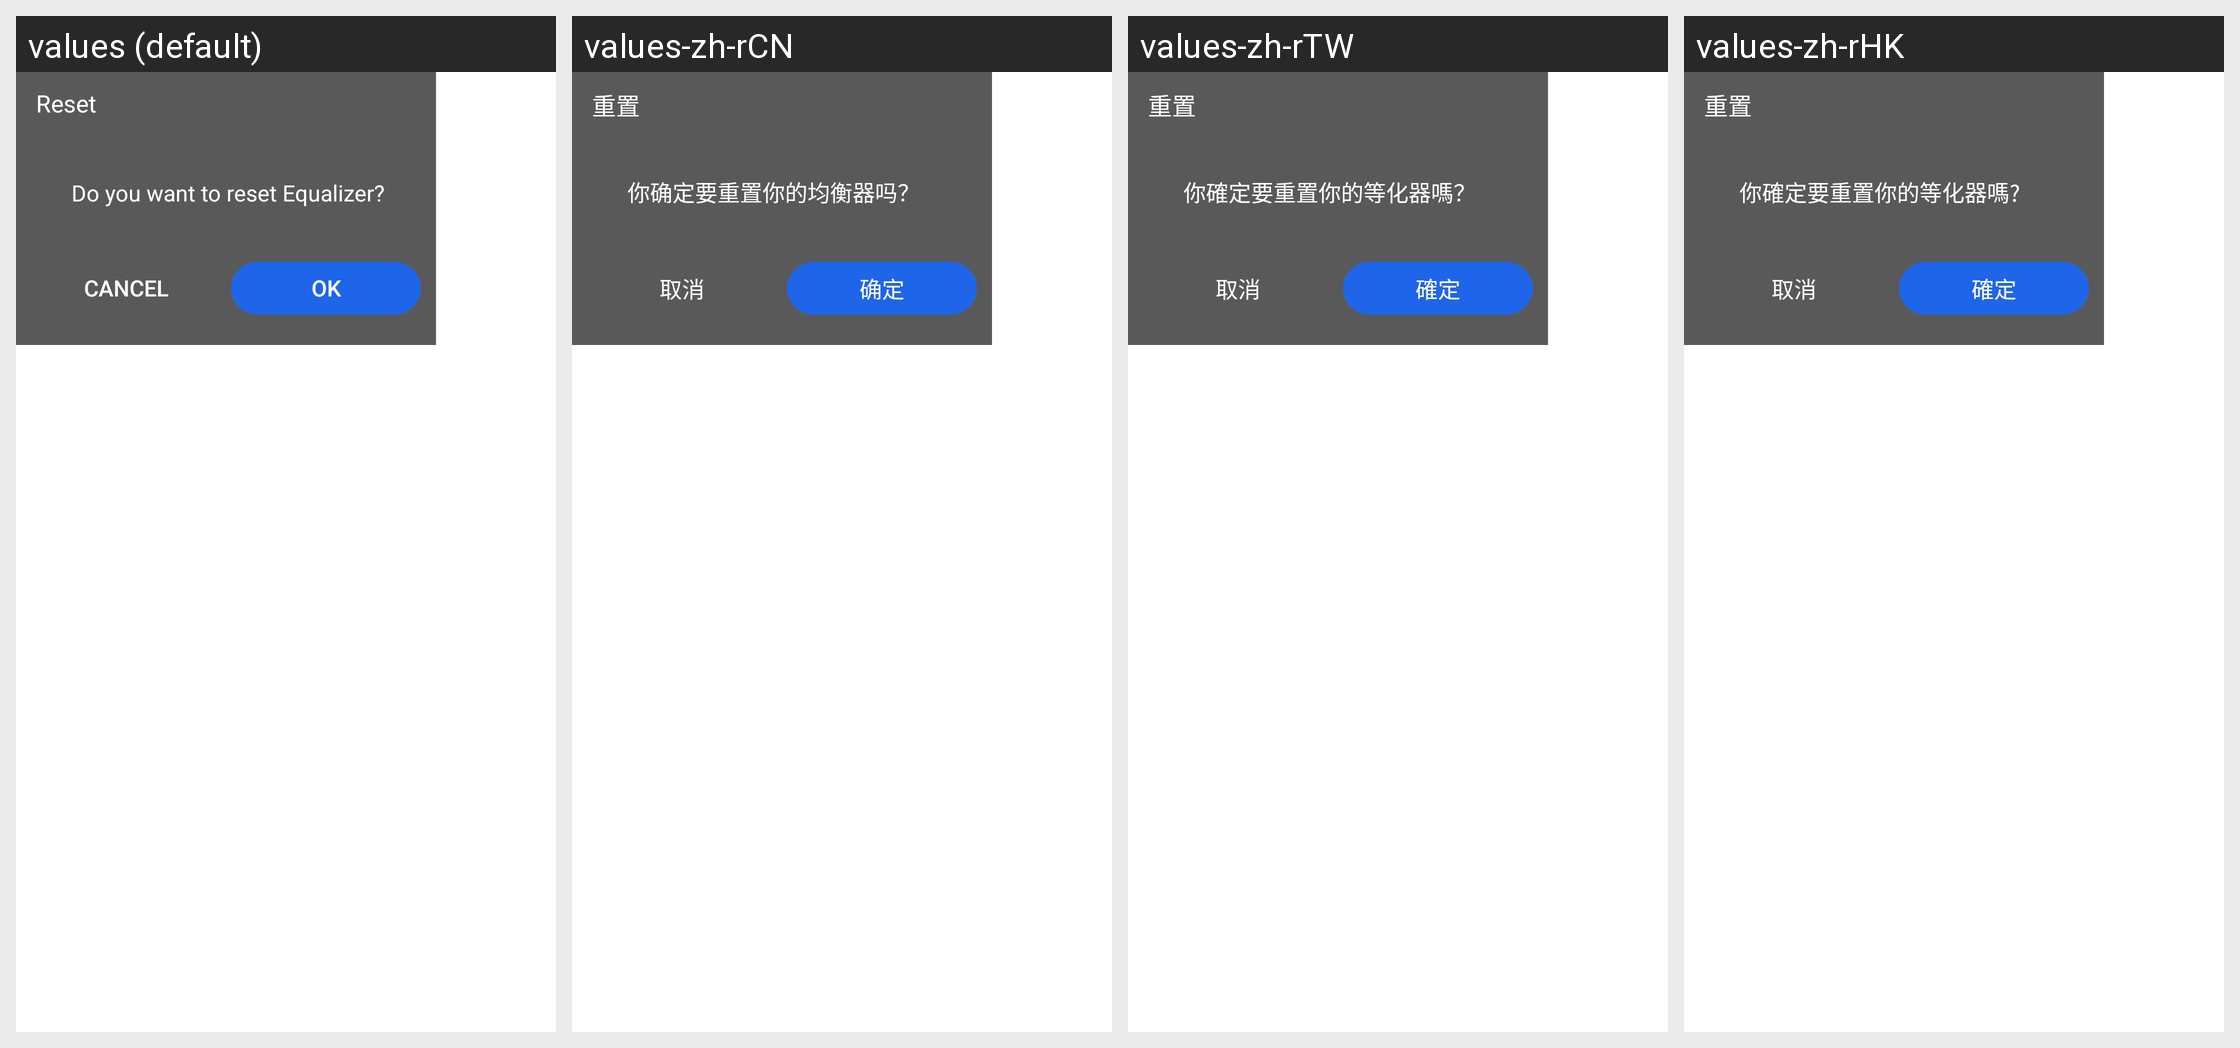

The Android screen above is rendered under several locales of the same app. Produce the string resources it draws, with the default and per-locale values.
Android screen res/layout/dialog_eq1.xml rendered under 4 locales, left to right: values (default), values-zh-rCN, values-zh-rTW, values-zh-rHK. Device: Nexus 5 (rendered at 1080×1920; each locale shown at half size, 540×960, under a caption strip naming it); theme Theme.MaterialComponents.DayNight.NoActionBar.
Other locales in the repository, not shown: values-de-rDE, values-en-rUS, values-es-rES, values-fr-rFR, values-ja-rJP, values-ko-rKR, values-ru-rRU, values-th-rTH.
Strings drawn on this screen, with the default value and each locale's value (text and hints the layout hard-codes, and strings that could not be matched under every locale, appear in the picture but are not listed):

reset_eq_2
  values: Reset
  values-zh-rCN: 重置
  values-zh-rTW: 重置
  values-zh-rHK: 重置

reset_eq
  values: Do you want to reset Equalizer?
  values-zh-rCN: 你确定要重置你的均衡器吗？
  values-zh-rTW: 你確定要重置你的等化器嗎？
  values-zh-rHK: 你確定要重置你的等化器嗎?

cancle
  values: Cancel
  values-zh-rCN: 取消
  values-zh-rTW: 取消
  values-zh-rHK: 取消

ok
  values: OK
  values-zh-rCN: 确定
  values-zh-rTW: 確定
  values-zh-rHK: 確定
